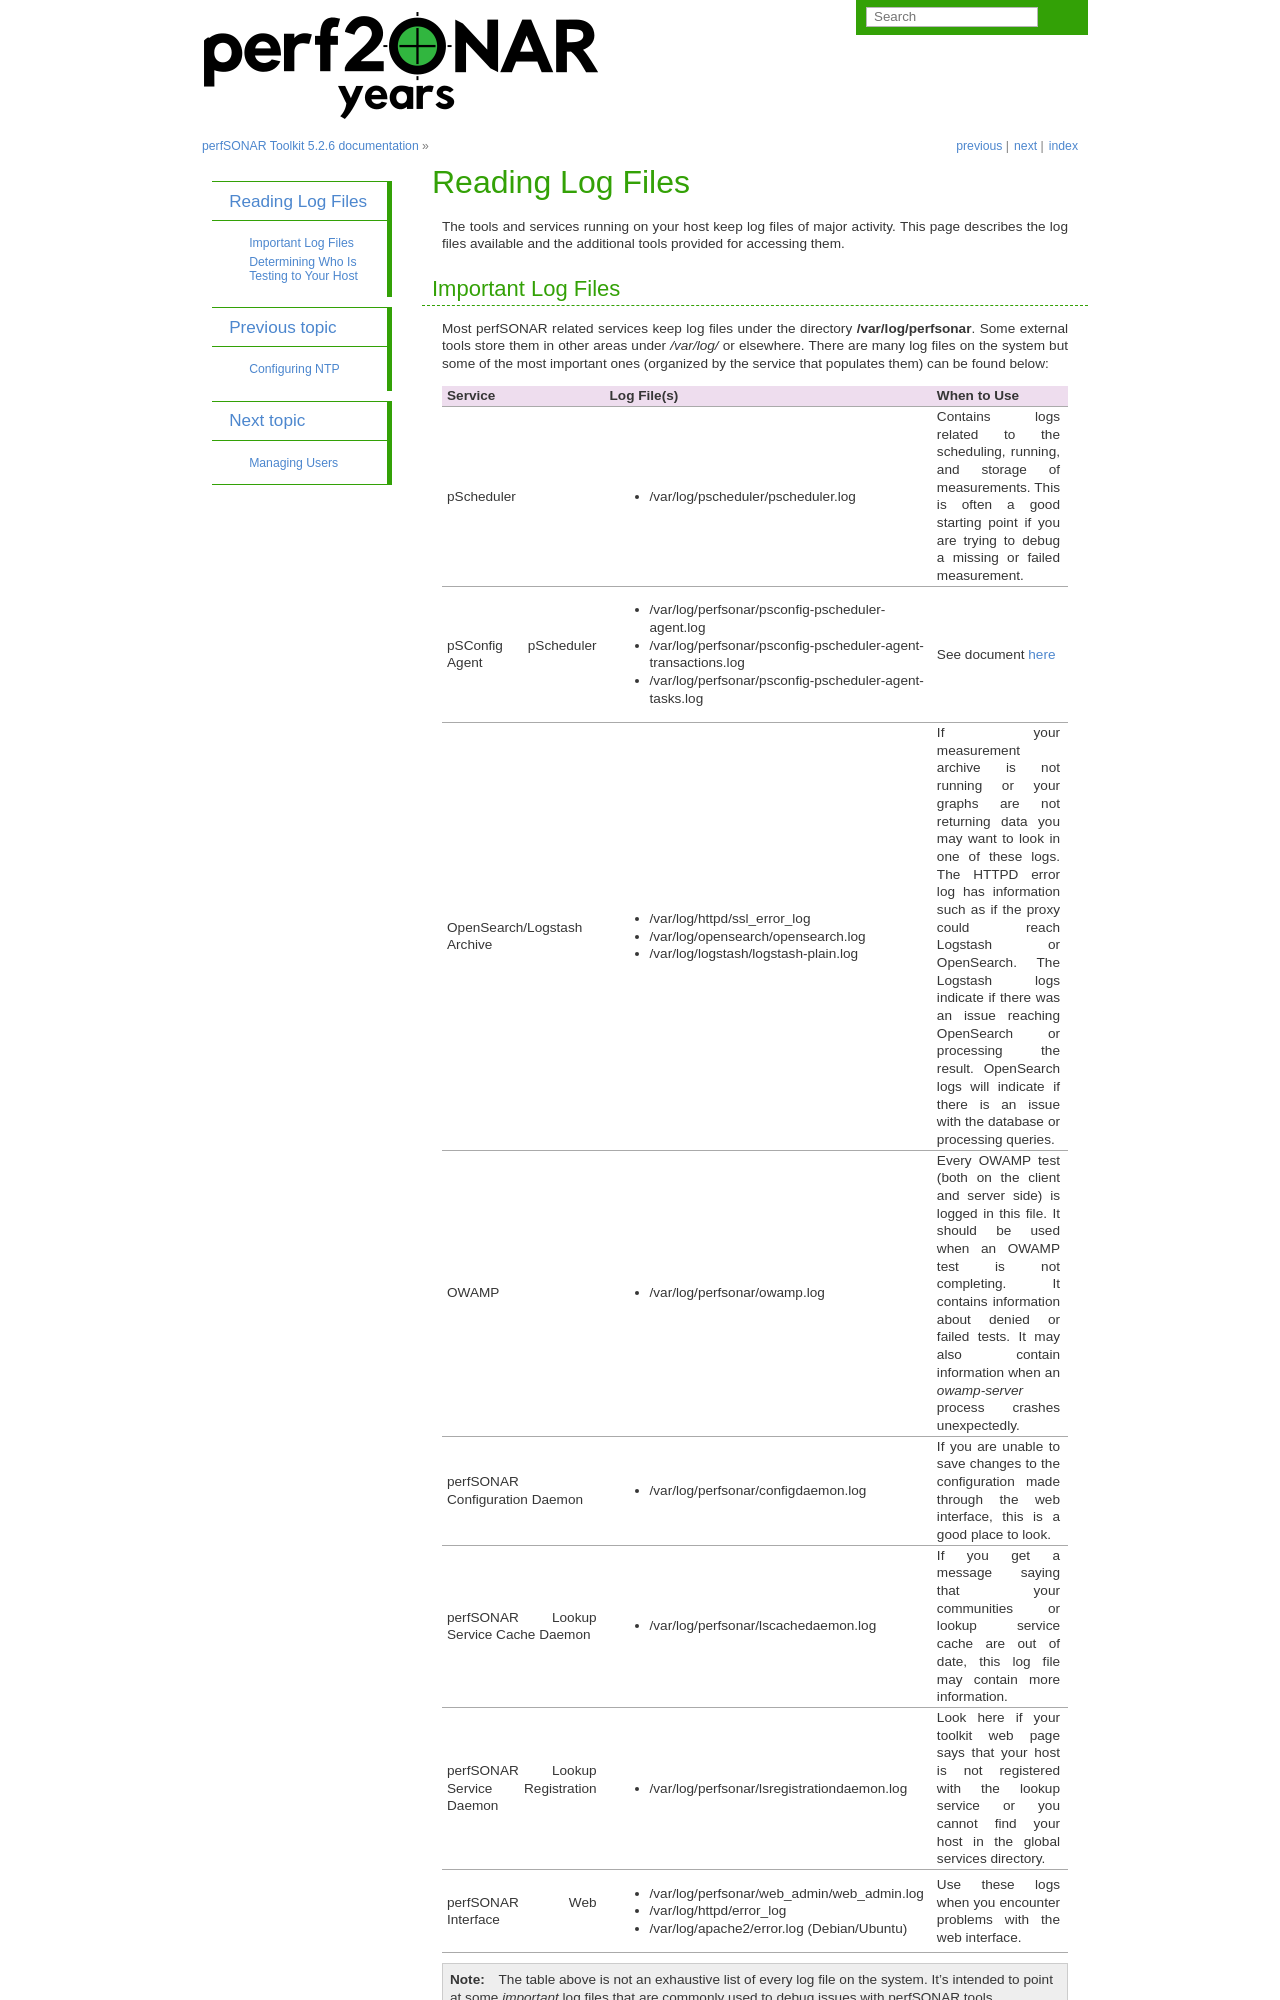

repository: perfsonar/docs · page: manage_logs.html · generator: sphinx

*****************
Reading Log Files
*****************

The tools and services running on your host keep log files of major activity. This page describes the log files available and the additional tools provided for accessing them.

Important Log Files
===================
Most perfSONAR related services keep log files under the directory **/var/log/perfsonar**. Some external tools store them in other areas under */var/log/* or elsewhere. There are many log files on the system but some of the most important ones (organized by the service that populates them) can be found below:

+----------------------------------------------+-------------------------------------------------------------------+--------------------------------------------+
| Service                                      | Log File(s)                                                       | When to Use                                |
+==============================================+===================================================================+============================================+
| pScheduler                                   | * /var/log/pscheduler/pscheduler.log                              | |log_descr_pscheduler|                     |
+----------------------------------------------+-------------------------------------------------------------------+--------------------------------------------+
| pSConfig pScheduler Agent                    | * /var/log/perfsonar/psconfig-pscheduler-agent.log                | |log_descr_psconfig|                       |
|                                              | * /var/log/perfsonar/psconfig-pscheduler-agent-transactions.log   |                                            |
|                                              | * /var/log/perfsonar/psconfig-pscheduler-agent-tasks.log          |                                            |
+----------------------------------------------+-------------------------------------------------------------------+--------------------------------------------+
| OpenSearch/Logstash Archive                  | * /var/log/httpd/ssl_error_log                                    | |log_descr_archive|                        |
|                                              | * /var/log/opensearch/opensearch.log                              |                                            |
|                                              | * /var/log/logstash/logstash-plain.log                            |                                            |
+----------------------------------------------+-------------------------------------------------------------------+--------------------------------------------+
| OWAMP                                        | * /var/log/perfsonar/owamp.log                                    | |log_descr_owamp|                          |
+----------------------------------------------+-------------------------------------------------------------------+--------------------------------------------+
| perfSONAR Configuration Daemon               | * /var/log/perfsonar/configdaemon.log                             | |log_descr_config|                         |
+----------------------------------------------+-------------------------------------------------------------------+--------------------------------------------+
| perfSONAR Lookup Service Cache Daemon        | * /var/log/perfsonar/lscachedaemon.log                            | |log_descr_lscache|                        |
+----------------------------------------------+-------------------------------------------------------------------+--------------------------------------------+
| perfSONAR Lookup Service Registration Daemon | * /var/log/perfsonar/lsregistrationdaemon.log                     | |log_descr_lsreg|                          |
+----------------------------------------------+-------------------------------------------------------------------+--------------------------------------------+
| perfSONAR Web Interface                      | * /var/log/perfsonar/web_admin/web_admin.log                      | |log_descr_web|                            |
|                                              | * /var/log/httpd/error_log                                        |                                            |
|                                              | * /var/log/apache2/error.log (Debian/Ubuntu)                      |                                            |
+----------------------------------------------+-------------------------------------------------------------------+--------------------------------------------+

.. note:: The table above is not an exhaustive list of every log file on the system. It's intended to point at some *important* log files that are commonly used to debug issues with perfSONAR tools. Depending on the exact issue you may need to view other log files on the system to diagnose a problem.
